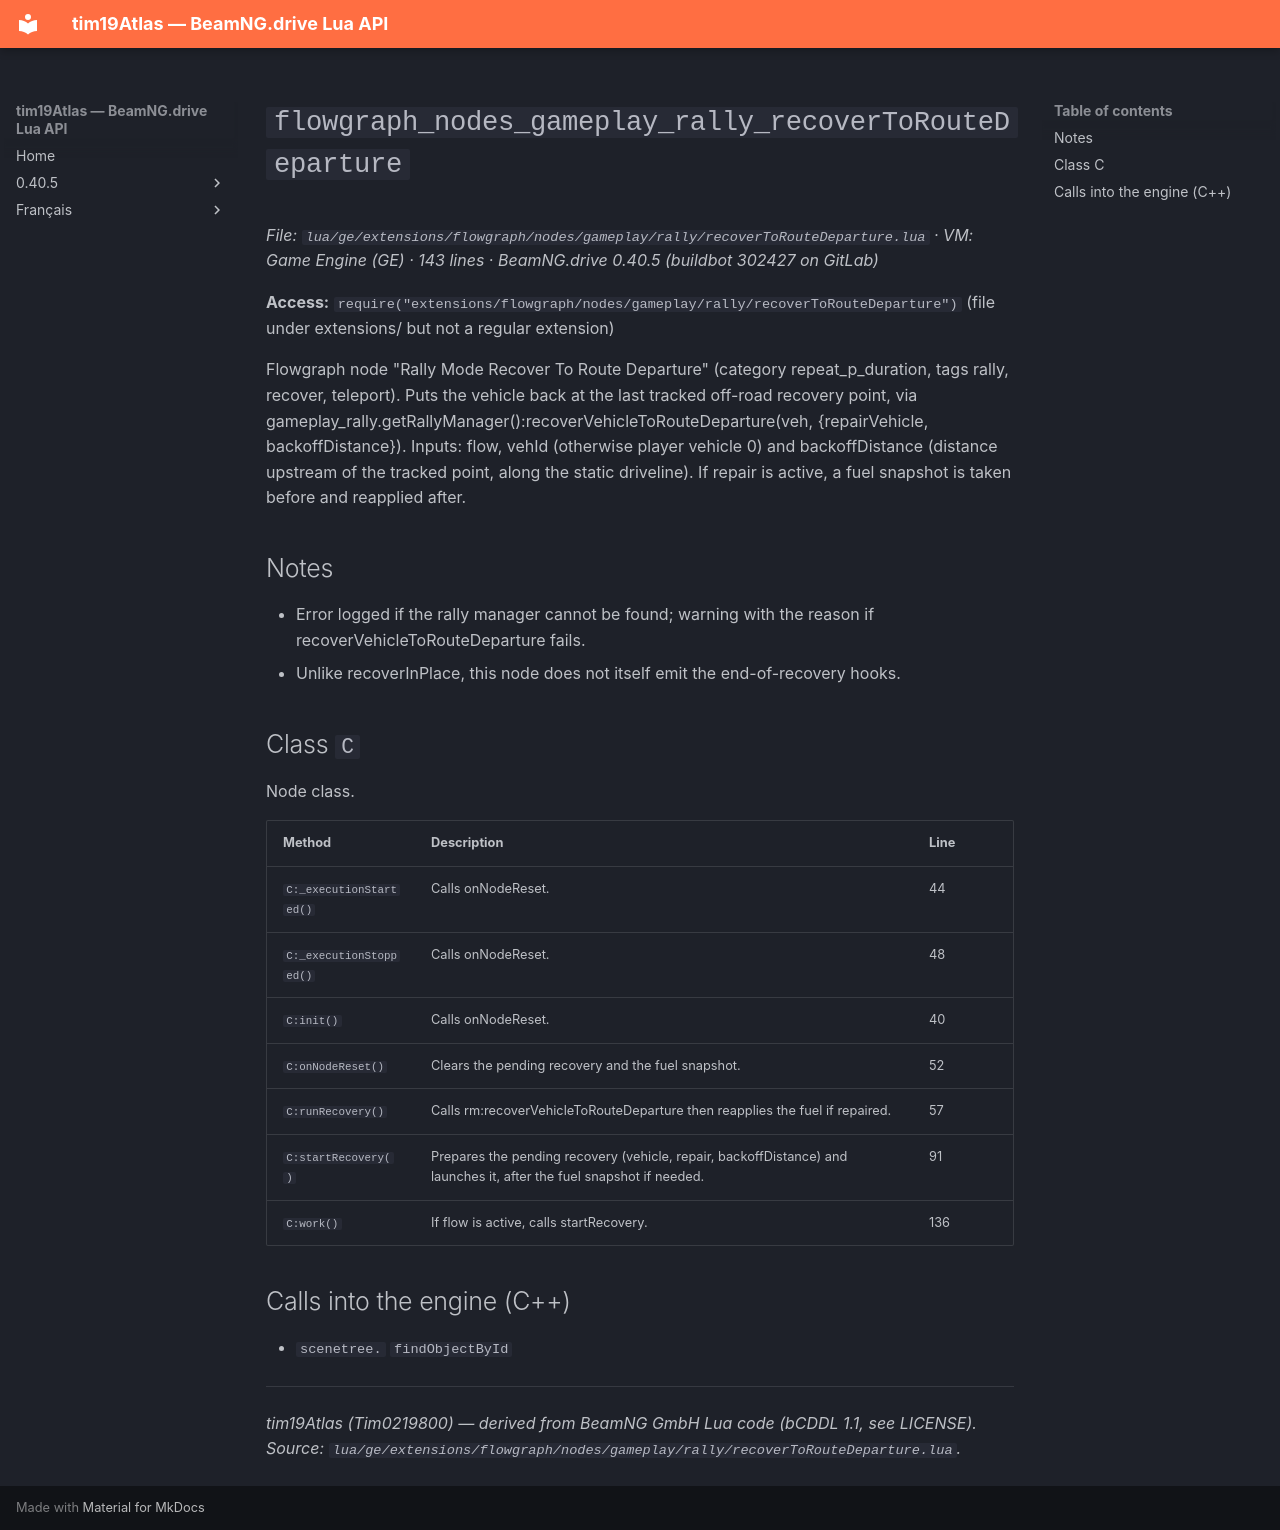

repository: Tim0219800/beamng-lua-atlas · page: 0.40.5/ge/extensions/flowgraph/nodes/gameplay/rally/recoverToRouteDeparture.html · generator: mkdocs

# `flowgraph_nodes_gameplay_rally_recoverToRouteDeparture`

*File: `lua/ge/extensions/flowgraph/nodes/gameplay/rally/recoverToRouteDeparture.lua` · VM: Game Engine (GE) · 143 lines · BeamNG.drive 0.40.5 (buildbot 302427 on GitLab)*

**Access:** `require("extensions/flowgraph/nodes/gameplay/rally/recoverToRouteDeparture")` (file under extensions/ but not a regular extension)

Flowgraph node "Rally Mode Recover To Route Departure" (category repeat_p_duration, tags rally, recover, teleport). Puts the vehicle back at the last tracked off-road recovery point, via gameplay_rally.getRallyManager():recoverVehicleToRouteDeparture(veh, {repairVehicle, backoffDistance}). Inputs: flow, vehId (otherwise player vehicle 0) and backoffDistance (distance upstream of the tracked point, along the static driveline). If repair is active, a fuel snapshot is taken before and reapplied after.

## Notes

- Error logged if the rally manager cannot be found; warning with the reason if recoverVehicleToRouteDeparture fails.
- Unlike recoverInPlace, this node does not itself emit the end-of-recovery hooks.

## Class `C`

Node class.

| Method | Description | Line |
|---|---|---|
| `C:_executionStarted()` | Calls onNodeReset. | 44 |
| `C:_executionStopped()` | Calls onNodeReset. | 48 |
| `C:init()` | Calls onNodeReset. | 40 |
| `C:onNodeReset()` | Clears the pending recovery and the fuel snapshot. | 52 |
| `C:runRecovery()` | Calls rm:recoverVehicleToRouteDeparture then reapplies the fuel if repaired. | 57 |
| `C:startRecovery()` | Prepares the pending recovery (vehicle, repair, backoffDistance) and launches it, after the fuel snapshot if needed. | 91 |
| `C:work()` | If flow is active, calls startRecovery. | 136 |

## Calls into the engine (C++)

- `scenetree.` `findObjectById`

---
*tim19Atlas (Tim0219800) — derived from BeamNG GmbH Lua code (bCDDL 1.1, see LICENSE). Source: `lua/ge/extensions/flowgraph/nodes/gameplay/rally/recoverToRouteDeparture.lua`.*
